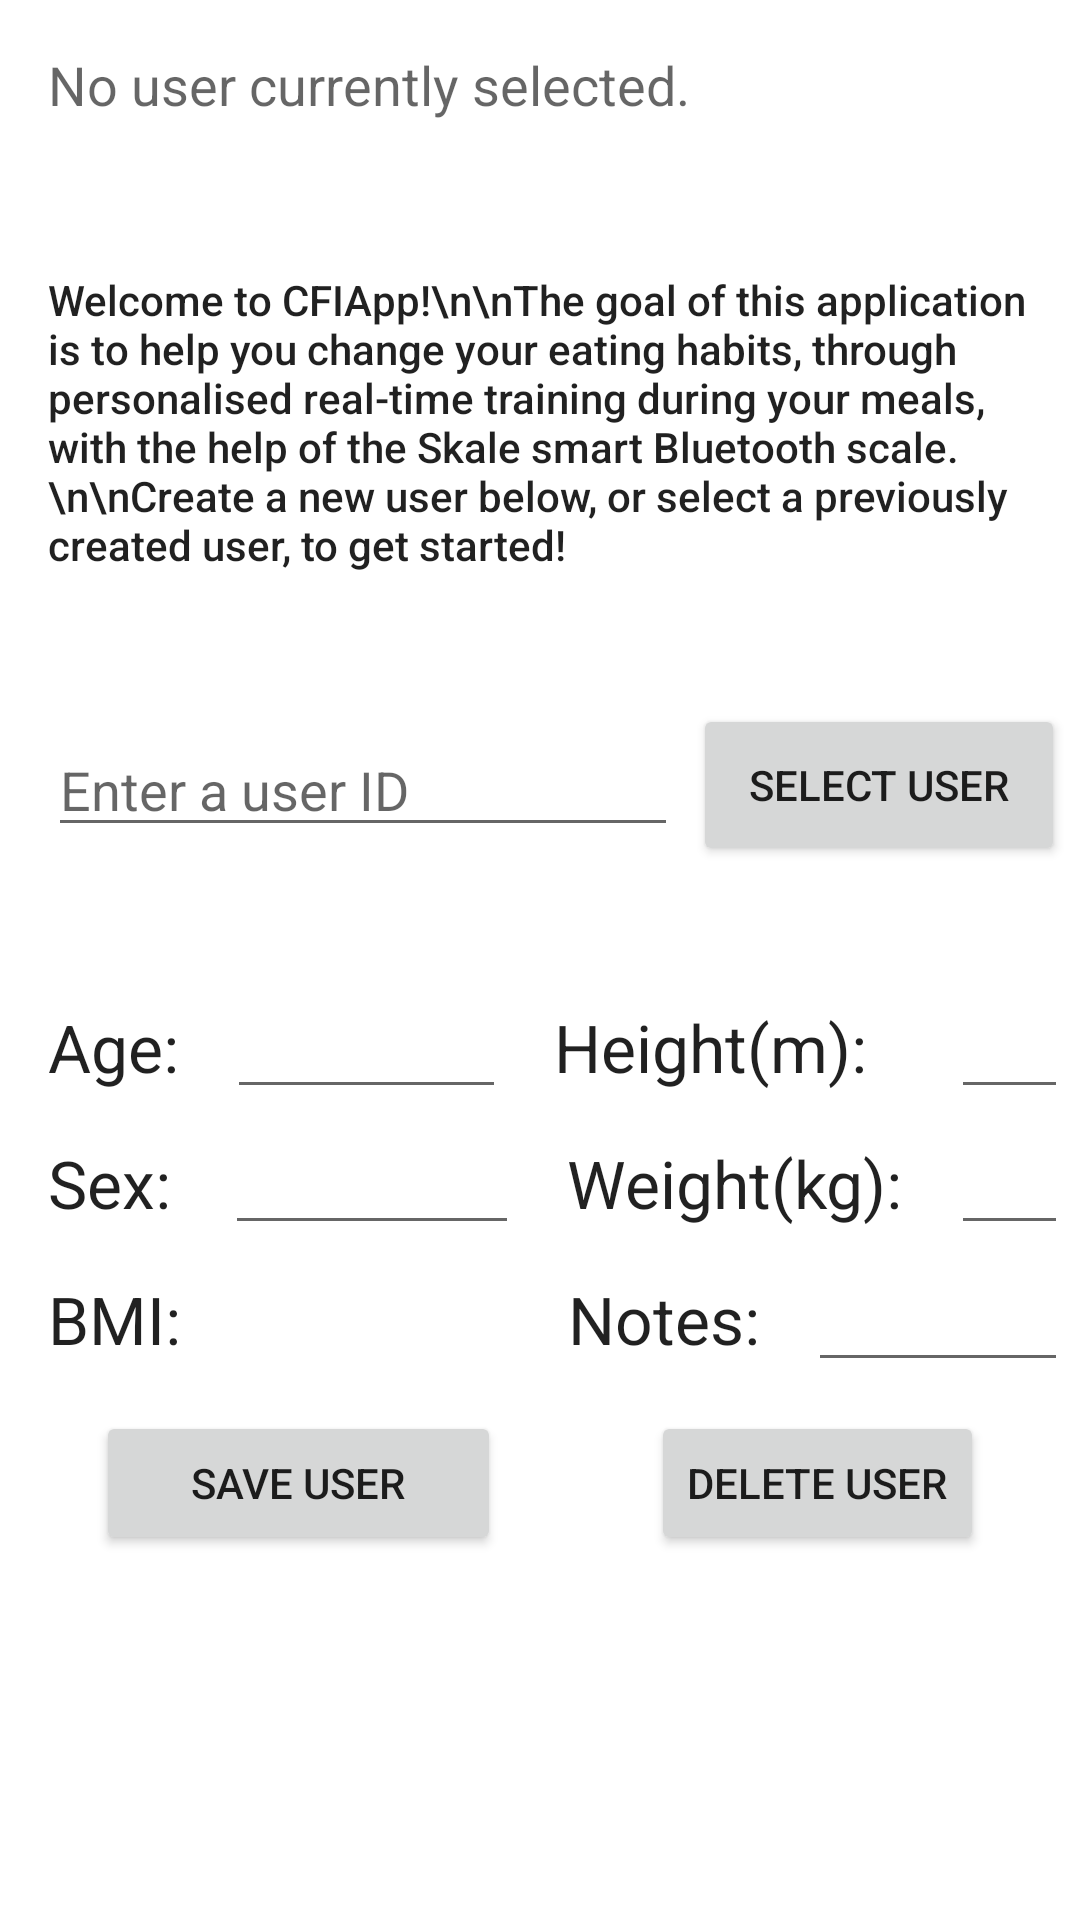

The Android layout XML behind this screen, and the referenced resources:
<!-- AndroidManifest.xml: application theme Theme.CFIApp -->
<!-- res/layout/fragment_profile.xml -->
<?xml version="1.0" encoding="utf-8"?>
<androidx.constraintlayout.widget.ConstraintLayout xmlns:android="http://schemas.android.com/apk/res/android"
    xmlns:app="http://schemas.android.com/apk/res-auto"
    xmlns:tools="http://schemas.android.com/tools"
    android:layout_width="match_parent"
    android:layout_height="match_parent"
    android:keepScreenOn="true"
    tools:context=".ProfileFragment">

    <EditText
        android:id="@+id/userID"
        android:layout_width="wrap_content"
        android:layout_height="wrap_content"
        android:layout_marginStart="16dp"
        android:layout_marginTop="50dp"
        android:ems="10"
        android:hint="Enter a user ID"
        android:inputType="textPersonName"
        app:layout_constraintStart_toStartOf="parent"
        app:layout_constraintTop_toBottomOf="@+id/textView20" />

    <Button
        android:id="@+id/buttonSelectUser"
        android:layout_width="124dp"
        android:layout_height="54dp"
        android:layout_marginStart="16dp"
        android:layout_marginEnd="16dp"
        android:text="Select user"
        app:layout_constraintBottom_toBottomOf="@+id/userID"
        app:layout_constraintEnd_toEndOf="parent"
        app:layout_constraintStart_toEndOf="@+id/userID"
        app:layout_constraintTop_toTopOf="@+id/userID" />

    <TextView
        android:id="@+id/textView12"
        android:layout_width="wrap_content"
        android:layout_height="wrap_content"
        android:layout_marginStart="16dp"
        android:layout_marginTop="16dp"
        android:text="Sex:"
        android:textAppearance="@style/TextAppearance.AppCompat.Large"
        app:layout_constraintStart_toStartOf="parent"
        app:layout_constraintTop_toBottomOf="@+id/textView10" />

    <TextView
        android:id="@+id/textView15"
        android:layout_width="wrap_content"
        android:layout_height="wrap_content"
        android:layout_marginStart="16dp"
        android:layout_marginTop="16dp"
        android:text="BMI:"
        android:textAppearance="@style/TextAppearance.AppCompat.Large"
        app:layout_constraintStart_toStartOf="parent"
        app:layout_constraintTop_toBottomOf="@+id/textView14" />

    <Button
        android:id="@+id/buttonSaveUserInfo"
        android:layout_width="0dp"
        android:layout_height="wrap_content"
        android:layout_marginStart="32dp"
        android:layout_marginTop="16dp"
        android:layout_marginEnd="50dp"
        android:text="Save user"
        app:layout_constraintEnd_toStartOf="@+id/buttonDeleteUser"
        app:layout_constraintStart_toStartOf="parent"
        app:layout_constraintTop_toBottomOf="@+id/textViewBMI" />

    <TextView
        android:id="@+id/textView16"
        android:layout_width="wrap_content"
        android:layout_height="30dp"
        android:layout_marginStart="16dp"
        android:layout_marginTop="16dp"
        android:text="Notes:"
        android:textAppearance="@style/TextAppearance.AppCompat.Large"
        app:layout_constraintStart_toEndOf="@+id/textViewBMI"
        app:layout_constraintTop_toBottomOf="@+id/textView14" />


    <EditText
        android:id="@+id/editTextAge"
        android:layout_width="93dp"
        android:layout_height="wrap_content"
        android:layout_marginStart="16dp"
        android:ems="10"
        android:inputType="number"
        app:layout_constraintBottom_toBottomOf="@+id/textView10"
        app:layout_constraintStart_toEndOf="@+id/textView10"
        app:layout_constraintTop_toTopOf="@+id/textView10" />

    <TextView
        android:id="@+id/textView10"
        android:layout_width="wrap_content"
        android:layout_height="wrap_content"
        android:layout_marginStart="16dp"
        android:layout_marginTop="52dp"
        android:text="Age:"
        android:textAppearance="@style/TextAppearance.AppCompat.Large"
        app:layout_constraintStart_toStartOf="parent"
        app:layout_constraintTop_toBottomOf="@+id/userID" />

    <EditText
        android:id="@+id/editTextSex"
        android:layout_width="98dp"
        android:layout_height="wrap_content"
        android:layout_marginStart="18dp"
        android:ems="10"
        android:inputType="textPersonName"
        app:layout_constraintBottom_toBottomOf="@+id/textView12"
        app:layout_constraintStart_toEndOf="@+id/textView12"
        app:layout_constraintTop_toTopOf="@+id/textView12" />

    <EditText
        android:id="@+id/editTextHeight"
        android:layout_width="0dp"
        android:layout_height="wrap_content"
        android:layout_marginStart="28dp"
        android:layout_marginEnd="4dp"
        android:ems="10"
        android:inputType="numberDecimal"
        app:layout_constraintBottom_toBottomOf="@+id/textView13"
        app:layout_constraintEnd_toEndOf="parent"
        app:layout_constraintHorizontal_bias="0.0"
        app:layout_constraintStart_toEndOf="@+id/textView13"
        app:layout_constraintTop_toTopOf="@+id/textView13" />

    <TextView
        android:id="@+id/textView14"
        android:layout_width="wrap_content"
        android:layout_height="wrap_content"
        android:layout_marginStart="16dp"
        android:layout_marginTop="16dp"
        android:text="Weight(kg):"
        android:textAppearance="@style/TextAppearance.AppCompat.Large"
        app:layout_constraintStart_toEndOf="@+id/editTextSex"
        app:layout_constraintTop_toBottomOf="@+id/textView13" />

    <TextView
        android:id="@+id/textView13"
        android:layout_width="wrap_content"
        android:layout_height="wrap_content"
        android:layout_marginStart="16dp"
        android:layout_marginTop="52dp"
        android:text="Height(m):"
        android:textAppearance="@style/TextAppearance.AppCompat.Large"
        app:layout_constraintStart_toEndOf="@+id/editTextAge"
        app:layout_constraintTop_toBottomOf="@+id/userID" />

    <EditText
        android:id="@+id/editTextWeight"
        android:layout_width="0dp"
        android:layout_height="wrap_content"
        android:layout_marginStart="16dp"
        android:layout_marginEnd="4dp"
        android:ems="10"
        android:inputType="numberDecimal"
        app:layout_constraintBottom_toBottomOf="@+id/textView14"
        app:layout_constraintEnd_toEndOf="parent"
        app:layout_constraintStart_toEndOf="@+id/textView14"
        app:layout_constraintTop_toTopOf="@+id/textView14" />

    <TextView
        android:id="@+id/textViewBMI"
        android:layout_width="97dp"
        android:layout_height="wrap_content"
        android:layout_marginStart="16dp"
        android:textAppearance="@style/TextAppearance.AppCompat.Large"
        app:layout_constraintBottom_toBottomOf="@+id/textView15"
        app:layout_constraintStart_toEndOf="@+id/textView15"
        app:layout_constraintTop_toTopOf="@+id/textView15" />

    <EditText
        android:id="@+id/editTextNotes"
        android:layout_width="0dp"
        android:layout_height="wrap_content"
        android:layout_marginStart="16dp"
        android:layout_marginEnd="4dp"
        android:ems="10"
        android:inputType="textPersonName"
        app:layout_constraintBottom_toBottomOf="@+id/textView16"
        app:layout_constraintEnd_toEndOf="parent"
        app:layout_constraintStart_toEndOf="@+id/textView16"
        app:layout_constraintTop_toTopOf="@+id/textView16" />

    <TextView
        android:id="@+id/textViewSelectedUserProfile"
        android:layout_width="0dp"
        android:layout_height="wrap_content"
        android:layout_marginStart="16dp"
        android:layout_marginTop="16dp"
        android:layout_marginEnd="16dp"
        android:text="No user currently selected."
        android:textAppearance="@style/TextAppearance.AppCompat.Medium"
        app:layout_constraintEnd_toEndOf="parent"
        app:layout_constraintStart_toStartOf="parent"
        app:layout_constraintTop_toTopOf="parent" />

    <TextView
        android:id="@+id/textView20"
        android:layout_width="0dp"
        android:layout_height="wrap_content"
        android:layout_marginStart="16dp"
        android:layout_marginTop="50dp"
        android:layout_marginEnd="16dp"
        android:text="Welcome to CFIApp!\n\nThe goal of this application is to help you change your eating habits, through personalised real-time training during your meals, with the help of the Skale smart Bluetooth scale.\n\nCreate a new user below, or select a previously created user, to get started!"
        android:textAppearance="@style/TextAppearance.AppCompat.Body2"
        app:layout_constraintEnd_toEndOf="parent"
        app:layout_constraintStart_toStartOf="parent"
        app:layout_constraintTop_toBottomOf="@+id/textViewSelectedUserProfile" />

    <Button
        android:id="@+id/buttonDeleteUser"
        android:layout_width="wrap_content"
        android:layout_height="wrap_content"
        android:layout_marginEnd="32dp"
        android:text="Delete user"
        app:layout_constraintBottom_toBottomOf="@+id/buttonSaveUserInfo"
        app:layout_constraintEnd_toEndOf="parent"
        app:layout_constraintTop_toTopOf="@+id/buttonSaveUserInfo" />


</androidx.constraintlayout.widget.ConstraintLayout>
<!-- resources referenced by this layout -->
<resources>
  <style name="Theme.CFIApp" parent="Theme.MaterialComponents.DayNight.DarkActionBar">
          
          <item name="colorPrimary">@color/purple_500</item>
          <item name="colorPrimaryVariant">@color/purple_700</item>
          <item name="colorOnPrimary">@color/white</item>
          
          <item name="colorSecondary">@color/teal_200</item>
          <item name="colorSecondaryVariant">@color/teal_700</item>
          <item name="colorOnSecondary">@color/black</item>
          
          <item name="android:statusBarColor" tools:targetApi="l">?attr/colorPrimaryVariant</item>
          
      </style>
  <!-- not gathered from this repository: default colours our renderer supplied (Android Studio template values) -->
  <color name="purple_500">#FF6200EE</color>
  <color name="purple_700">#FF3700B3</color>
  <color name="teal_200">#FF03DAC5</color>
  <color name="teal_700">#FF018786</color>
  <color name="black">#FF000000</color>
  <color name="white">#FFFFFFFF</color>
</resources>
